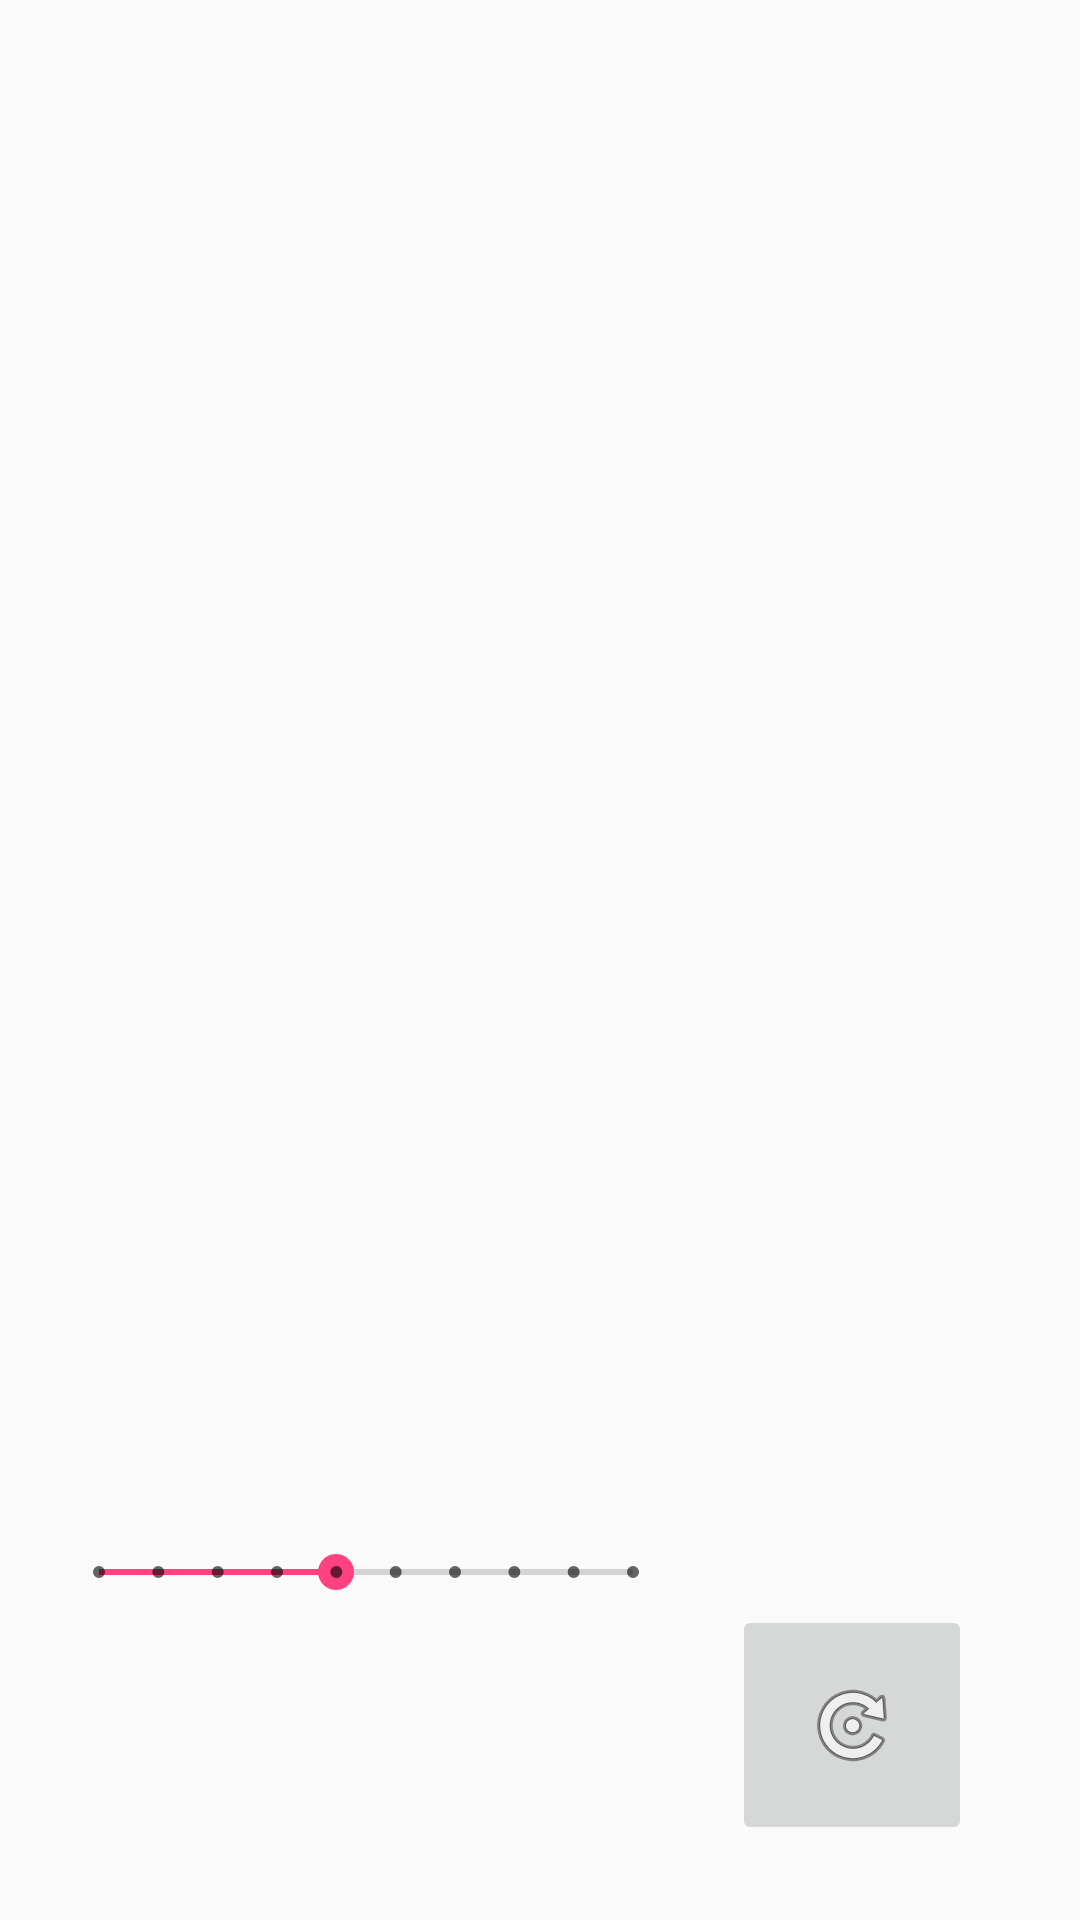

This screen was rendered from an Android layout file. Write that file and the resources it references.
<!-- AndroidManifest.xml: application theme AppTheme -->
<!-- res/layout/activity_options_list.xml -->
<?xml version="1.0" encoding="utf-8"?>
<android.support.constraint.ConstraintLayout xmlns:android="http://schemas.android.com/apk/res/android"
    xmlns:app="http://schemas.android.com/apk/res-auto"
    xmlns:tools="http://schemas.android.com/tools"
    android:layout_width="match_parent"
    android:layout_height="match_parent"
    tools:context="com.malmberg.matthew.projectgo.OptionsList">

    <ListView
        android:id="@+id/bio_list"
        android:layout_width="375dp"
        android:layout_height="400dp"
        tools:layout_editor_absoluteX="5dp"
        app:layout_constraintBottom_toBottomOf="parent"
        android:layout_marginBottom="8dp"
        app:layout_constraintTop_toTopOf="parent"
        android:layout_marginTop="8dp"
        app:layout_constraintVertical_bias="0.0" />

    <ImageButton
        android:id="@+id/imageButton"
        android:layout_width="80dp"
        android:layout_height="80dp"
        android:layout_marginBottom="25dp"
        android:layout_marginRight="36dp"
        android:layout_marginTop="8dp"
        app:layout_constraintBottom_toBottomOf="parent"
        app:layout_constraintRight_toRightOf="parent"
        app:layout_constraintTop_toBottomOf="@+id/bio_list"
        app:layout_constraintVertical_bias="1.0"
        app:srcCompat="@android:drawable/ic_menu_rotate" />

    <SeekBar
        android:id="@+id/seekBar"
        style="@style/Widget.AppCompat.SeekBar.Discrete"
        android:layout_width="210dp"
        android:layout_height="22dp"
        android:max="9"
        android:progress="4"
        app:layout_constraintRight_toLeftOf="@+id/imageButton"
        android:layout_marginRight="8dp"
        android:layout_marginLeft="8dp"
        app:layout_constraintLeft_toLeftOf="parent"
        app:layout_constraintBottom_toBottomOf="parent"
        android:layout_marginBottom="8dp"
        android:layout_marginTop="8dp"
        app:layout_constraintTop_toBottomOf="@+id/bio_list" />
</android.support.constraint.ConstraintLayout>
<!-- resources referenced by this layout -->
<resources>
  <style name="AppTheme" parent="Theme.AppCompat.Light.DarkActionBar">
          
          <item name="colorPrimary">@color/colorPrimary</item>
          <item name="colorPrimaryDark">@color/colorPrimaryDark</item>
          <item name="colorAccent">@color/colorAccent</item>
      </style>
  <color name="colorPrimary">#3F51B5</color>
  <color name="colorPrimaryDark">#303F9F</color>
  <color name="colorAccent">#FF4081</color>
</resources>
